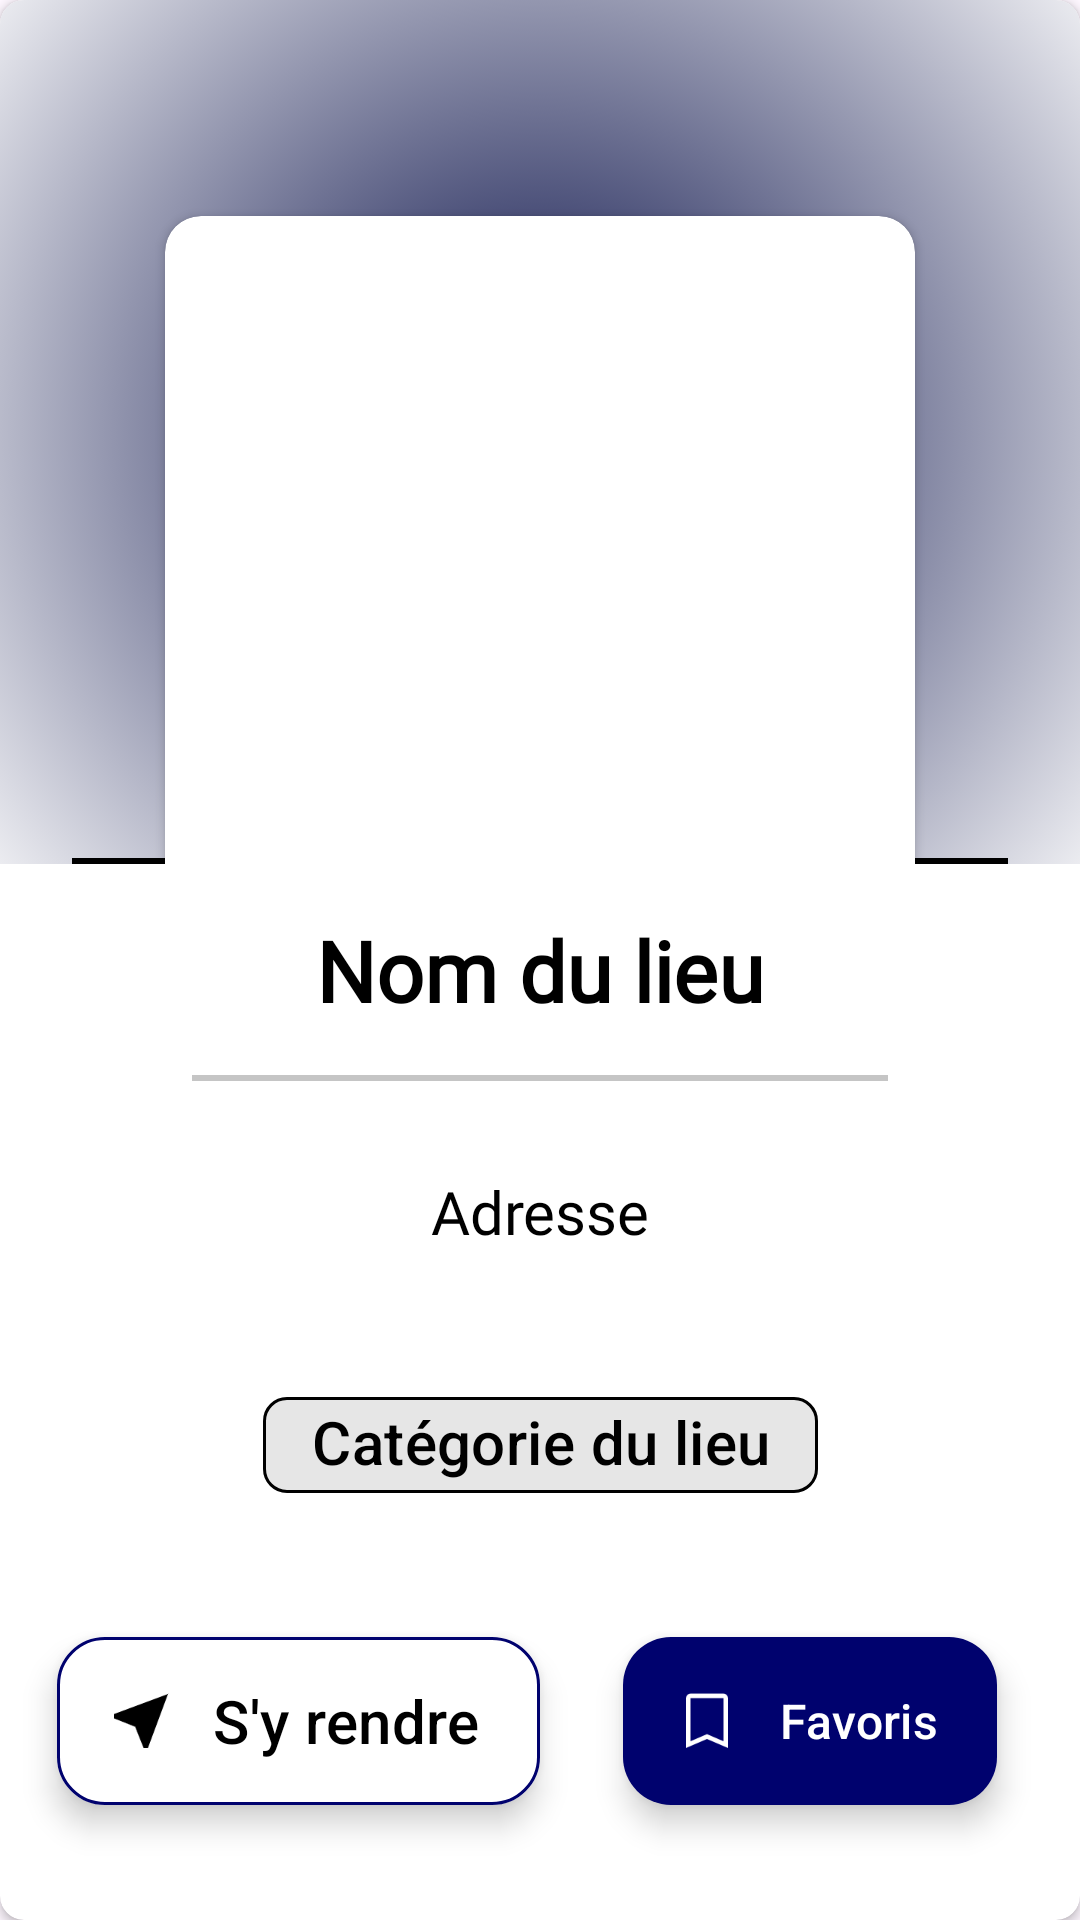

Layout XML and referenced resources for this Android screen:
<!-- AndroidManifest.xml: application theme Theme.LaCarte -->
<!-- res/layout/side_sheet_suggestions.xml -->
<?xml version="1.0" encoding="utf-8"?>
<androidx.cardview.widget.CardView xmlns:android="http://schemas.android.com/apk/res/android"
    xmlns:app="http://schemas.android.com/apk/res-auto"
    xmlns:tools="http://schemas.android.com/tools"
    android:id="@+id/parentDrawerSuggestions"
    android:layout_width="match_parent"
    android:layout_height="match_parent"
    android:background="@color/white"
    android:padding="16dp"
    app:cardCornerRadius="8dp">

    <androidx.constraintlayout.widget.ConstraintLayout
        style="@style/Widget.Material3.SideSheet.Modal"
        android:layout_width="match_parent"
        android:layout_height="match_parent"
        app:layout_behavior="com.google.android.material.sidesheet.SideSheetBehavior">

        <androidx.constraintlayout.widget.ConstraintLayout
            android:id="@+id/constraintLayout2"
            android:layout_width="match_parent"
            android:layout_height="0dp"
            android:background="@drawable/gradient_drawer_favoris"
            app:layout_constraintBottom_toTopOf="@+id/guideline28"
            app:layout_constraintEnd_toEndOf="parent"
            app:layout_constraintStart_toStartOf="parent"
            app:layout_constraintTop_toTopOf="parent">

            <Button
                android:id="@+id/btnFermerSuggestions"
                style="?attr/materialIconButtonOutlinedStyle"
                android:layout_width="wrap_content"
                android:layout_height="wrap_content"
                app:icon="@drawable/close24px"
                app:iconSize="24sp"
                app:iconTint="#9C0000"
                app:layout_constraintBottom_toTopOf="@+id/guideline62"
                app:layout_constraintEnd_toEndOf="parent"
                app:layout_constraintStart_toStartOf="@+id/guideline61"
                app:layout_constraintTop_toTopOf="parent"
                app:strokeColor="#9C0000"
                app:strokeWidth="2dp" />

            <androidx.cardview.widget.CardView
                android:id="@+id/cardViewImage"
                android:layout_width="wrap_content"
                android:layout_height="wrap_content"
                app:cardCornerRadius="12dp"
                app:layout_constraintEnd_toStartOf="@+id/guideline61"
                app:layout_constraintStart_toStartOf="@+id/guideline65"
                app:layout_constraintTop_toTopOf="@+id/guideline62">

                <ImageView
                    android:id="@+id/imgLieuDetailsSuggestions"
                    android:layout_width="250dp"
                    android:layout_height="250dp"
                    android:contentDescription="@string/image_du_lieu"
                    android:src="@drawable/imgmapsdefault" />
            </androidx.cardview.widget.CardView>

            <com.google.android.material.divider.MaterialDivider
                android:layout_width="match_parent"
                android:layout_height="wrap_content"
                android:layout_marginStart="24dp"
                android:layout_marginEnd="24dp"
                app:dividerColor="@color/black"
                app:dividerThickness="2dp"
                app:layout_constraintBottom_toBottomOf="parent"
                app:layout_constraintEnd_toEndOf="parent"
                app:layout_constraintStart_toStartOf="parent" />

            <androidx.constraintlayout.widget.Guideline
                android:id="@+id/guideline61"
                android:layout_width="wrap_content"
                android:layout_height="wrap_content"
                android:orientation="vertical"
                app:layout_constraintGuide_percent="0.8" />

            <androidx.constraintlayout.widget.Guideline
                android:id="@+id/guideline62"
                android:layout_width="wrap_content"
                android:layout_height="wrap_content"
                android:orientation="horizontal"
                app:layout_constraintGuide_percent="0.25" />

            <androidx.constraintlayout.widget.Guideline
                android:id="@+id/guideline65"
                android:layout_width="wrap_content"
                android:layout_height="wrap_content"
                android:orientation="vertical"
                app:layout_constraintGuide_percent="0.2" />

        </androidx.constraintlayout.widget.ConstraintLayout>

        <androidx.constraintlayout.widget.Guideline
            android:id="@+id/guideline28"
            android:layout_width="wrap_content"
            android:layout_height="wrap_content"
            android:orientation="horizontal"
            app:layout_constraintGuide_percent="0.45" />

        <TextView
            android:id="@+id/txtNomLieuSuggestions"
            android:layout_width="match_parent"
            android:layout_height="wrap_content"
            android:layout_marginStart="8dp"
            android:layout_marginEnd="8dp"
            android:fontFamily="@font/fira_sans"
            android:text="@string/nom_du_lieu"
            android:textAlignment="center"
            android:textColor="@color/black"
            android:textSize="28sp"
            android:textStyle="bold"
            app:layout_constraintBottom_toTopOf="@+id/guideline63"
            app:layout_constraintEnd_toEndOf="parent"
            app:layout_constraintStart_toStartOf="parent"
            app:layout_constraintTop_toBottomOf="@+id/constraintLayout2" />

        <com.google.android.material.divider.MaterialDivider
            android:id="@+id/materialDivider3"
            android:layout_width="0dp"
            android:layout_height="wrap_content"
            android:layout_marginStart="64dp"
            android:layout_marginEnd="64dp"
            app:dividerColor="#C5C5C5"
            app:dividerThickness="2dp"
            app:layout_constraintEnd_toEndOf="parent"
            app:layout_constraintStart_toStartOf="parent"
            app:layout_constraintTop_toBottomOf="@+id/guideline63" />

        <TextView
            android:id="@+id/txtAdresseLieuSuggestions"
            android:layout_width="match_parent"
            android:layout_height="wrap_content"
            android:layout_marginStart="8dp"
            android:layout_marginTop="32dp"
            android:layout_marginEnd="8dp"
            android:fontFamily="@font/fira_sans"
            android:text="@string/adresse"
            android:textAlignment="center"
            android:textColor="@color/black"
            android:textSize="20sp"
            app:layout_constraintEnd_toEndOf="parent"
            app:layout_constraintStart_toStartOf="parent"
            app:layout_constraintTop_toTopOf="@+id/guideline63" />

        <com.google.android.material.chip.Chip
            android:id="@+id/chipTypeLieuSuggestions"
            android:layout_width="wrap_content"
            android:layout_height="wrap_content"
            android:backgroundTint="#E6E6E6"
            android:text="@string/categorie_du_lieu"
            android:textAlignment="center"
            android:textColor="@color/black"
            android:textSize="20sp"
            app:chipStrokeColor="@color/black"
            app:layout_constraintBottom_toTopOf="@+id/btnYAllerSuggestions"
            app:layout_constraintEnd_toEndOf="parent"
            app:layout_constraintStart_toStartOf="parent"
            app:layout_constraintTop_toBottomOf="@+id/txtAdresseLieuSuggestions" />

        <com.google.android.material.floatingactionbutton.ExtendedFloatingActionButton
            android:id="@+id/btnYAllerSuggestions"
            android:layout_width="wrap_content"
            android:layout_height="wrap_content"
            android:layout_gravity="bottom|end"
            android:backgroundTint="@color/white"
            android:contentDescription="@string/bouton_y_aller"
            android:maxWidth="320dp"
            android:text="@string/s_y_rendre"
            android:textColor="@color/black"
            android:textSize="20sp"
            app:icon="@drawable/iconnav"
            app:iconSize="24dp"
            app:iconTint="@color/black"
            app:layout_constraintBottom_toTopOf="@+id/guideline64"
            app:layout_constraintEnd_toStartOf="@+id/guideline176"
            app:strokeColor="#00026E"
            app:strokeWidth="1dp" />

        <com.google.android.material.floatingactionbutton.ExtendedFloatingActionButton
            android:id="@+id/btnAjouterAuxFavoris"
            android:layout_width="wrap_content"
            android:layout_height="wrap_content"
            android:contentDescription="@string/bouton_favoris"
            android:text="@string/btn_acceuil_favoris"
            android:textColor="@color/white"
            android:textSize="16sp"
            app:backgroundTint="#00026E"
            app:icon="@drawable/bookmarkempty"
            app:iconTint="@color/white"
            app:layout_constraintBottom_toBottomOf="@+id/btnYAllerSuggestions"
            app:layout_constraintEnd_toEndOf="parent"
            app:layout_constraintStart_toEndOf="@+id/btnYAllerSuggestions"
            app:layout_constraintTop_toTopOf="@+id/btnYAllerSuggestions"
            app:maxImageSize="32dp" />

        <androidx.constraintlayout.widget.Guideline
            android:id="@+id/guideline63"
            android:layout_width="wrap_content"
            android:layout_height="wrap_content"
            android:orientation="horizontal"
            app:layout_constraintGuide_percent="0.56" />

        <androidx.constraintlayout.widget.Guideline
            android:id="@+id/guideline64"
            android:layout_width="wrap_content"
            android:layout_height="wrap_content"
            android:orientation="horizontal"
            app:layout_constraintGuide_percent="0.94" />

        <androidx.constraintlayout.widget.Guideline
            android:id="@+id/guideline176"
            android:layout_width="wrap_content"
            android:layout_height="wrap_content"
            android:orientation="vertical"
            app:layout_constraintGuide_percent="0.5" />

    </androidx.constraintlayout.widget.ConstraintLayout>
</androidx.cardview.widget.CardView>
<!-- resources referenced by this layout -->
<resources>
  <color name="black">#FF000000</color>
  <color name="white">#FFFFFFFF</color>
  <!-- drawable bookmarkempty: png bitmap (drawable, 1504 bytes) -->
  <!-- drawable gradient_drawer_favoris (drawable) -->
  <?xml version="1.0" encoding="utf-8"?>
  <selector xmlns:android="http://schemas.android.com/apk/res/android">
      <item>
          <shape>
              <gradient android:type="radial" android:gradientRadius="250dp" android:startColor="#020943" android:endColor="@color/white"/>
          </shape>
  
      </item>
  </selector>
  <!-- drawable iconnav: png bitmap (drawable, 2236 bytes) -->
  <string name="adresse">Adresse</string>
  <string name="bouton_favoris">Bouton favoris</string>
  <string name="bouton_y_aller">Bouton y aller</string>
  <string name="btn_acceuil_favoris">Favoris</string>
  <string name="categorie_du_lieu">Catégorie du lieu</string>
  <string name="image_du_lieu">Image du lieu</string>
  <string name="nom_du_lieu">Nom du lieu</string>
  <string name="s_y_rendre">S\'y rendre</string>
  <style name="Theme.LaCarte" parent="Base.Theme.LaCarte">
      </style>
  <style name="Base.Theme.LaCarte" parent="Theme.Material3.DayNight.NoActionBar">
      </style>
</resources>
